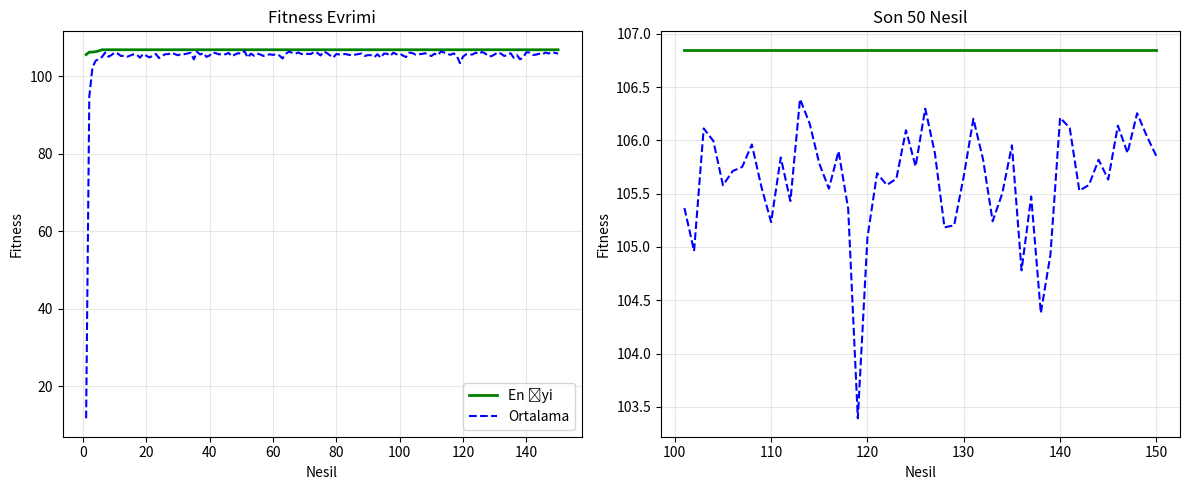

Write the Python code that produced this figure.


import numpy as np
import matplotlib.pyplot as plt
import random

# Parametreler
np.random.seed(42)
random.seed(42)

X1_MIN, X1_MAX = 2, 12
X2_MIN, X2_MAX = 4, 64

POPULASYON_BOYUTU = 100
NESIL_SAYISI = 150
CAPRAZLAMA_ORANI = 0.8
MUTASYON_ORANI = 0.15
TURNUVA_BOYUTU = 5
ELIT_SAYISI = 2

# Fonksiyonlar
def amac_fonksiyonu(x1, x2):
    return 5*x1 + 7*x2 - 0.1*(x1**2) - 0.2*(x2**2)

def kisit_kontrol(x1, x2):
    if not (X1_MIN <= x1 <= X1_MAX and X2_MIN <= x2 <= X2_MAX):
        return False
    if x1 * x2 > 512 or x1 < 4:
        return False
    return True

# Birey Sınıfı
class Birey:
    def __init__(self, x1=None, x2=None):
        if x1 is None:
            self.x1, self.x2 = self._rastgele_uret()
        else:
            self.x1, self.x2 = x1, x2
        self.fitness = self._fitness_hesapla()
    
    def _rastgele_uret(self):
        for _ in range(100):
            x1 = np.random.uniform(4, X1_MAX)
            x2_max = min(X2_MAX, 512 / x1)
            if x2_max >= X2_MIN:
                x2 = np.random.uniform(X2_MIN, x2_max)
                if kisit_kontrol(x1, x2):
                    return x1, x2
        return 4.0, 32.0
    
    def _fitness_hesapla(self):
        if not kisit_kontrol(self.x1, self.x2):
            return -1000
        return amac_fonksiyonu(self.x1, self.x2)
    
    def __repr__(self):
        return f"Birey(CPU={self.x1:.2f}, RAM={self.x2:.2f}, Fit={self.fitness:.2f})"

# Genetik Operatörler
def turnuva_secimi(populasyon, boyut=5):
    turnuva = random.sample(populasyon, boyut)
    return max(turnuva, key=lambda b: b.fitness)

def caprazlama(e1, e2):
    alfa = np.random.uniform(0.3, 0.7)
    
    c1_x1 = np.clip(alfa * e1.x1 + (1-alfa) * e2.x1, X1_MIN, X1_MAX)
    c1_x2 = np.clip(alfa * e1.x2 + (1-alfa) * e2.x2, X2_MIN, X2_MAX)
    c2_x1 = np.clip((1-alfa) * e1.x1 + alfa * e2.x1, X1_MIN, X1_MAX)
    c2_x2 = np.clip((1-alfa) * e1.x2 + alfa * e2.x2, X2_MIN, X2_MAX)
    
    if not kisit_kontrol(c1_x1, c1_x2):
        c1_x1 = max(4, c1_x1)
        c1_x2 = min(c1_x2, 512 / c1_x1)
    
    if not kisit_kontrol(c2_x1, c2_x2):
        c2_x1 = max(4, c2_x1)
        c2_x2 = min(c2_x2, 512 / c2_x1)
    
    return Birey(c1_x1, c1_x2), Birey(c2_x1, c2_x2)

def mutasyon(birey, oran=0.15):
    x1, x2 = birey.x1, birey.x2
    
    if np.random.random() < oran:
        x1 += np.random.normal(0, (X1_MAX - X1_MIN) * 0.1)
        x1 = np.clip(x1, X1_MIN, X1_MAX)
    
    if np.random.random() < oran:
        x2 += np.random.normal(0, (X2_MAX - X2_MIN) * 0.1)
        x2 = np.clip(x2, X2_MIN, X2_MAX)
    
    if not kisit_kontrol(x1, x2):
        x1 = max(4, x1)
        if x1 * x2 > 512:
            x2 = min(x2, 512 / x1)
    
    return Birey(x1, x2)

# Ana Genetik Algoritma
def genetik_algoritma():
    populasyon = [Birey() for _ in range(POPULASYON_BOYUTU)]
    en_iyi_gecmis = []
    ortalama_gecmis = []
    
    for nesil in range(NESIL_SAYISI):
        populasyon.sort(key=lambda b: b.fitness, reverse=True)
        
        en_iyi_gecmis.append(populasyon[0].fitness)
        ortalama_gecmis.append(np.mean([b.fitness for b in populasyon]))
        
        if (nesil + 1) % 20 == 0 or nesil == 0:
            print(f"Nesil {nesil+1}: En İyi = {populasyon[0].fitness:.2f}")
        
        yeni_pop = populasyon[:ELIT_SAYISI]
        
        while len(yeni_pop) < POPULASYON_BOYUTU:
            e1 = turnuva_secimi(populasyon, TURNUVA_BOYUTU)
            e2 = turnuva_secimi(populasyon, TURNUVA_BOYUTU)
            
            if np.random.random() < CAPRAZLAMA_ORANI:
                c1, c2 = caprazlama(e1, e2)
            else:
                c1, c2 = Birey(e1.x1, e1.x2), Birey(e2.x1, e2.x2)
            
            c1, c2 = mutasyon(c1, MUTASYON_ORANI), mutasyon(c2, MUTASYON_ORANI)
            
            yeni_pop.append(c1)
            if len(yeni_pop) < POPULASYON_BOYUTU:
                yeni_pop.append(c2)
        
        populasyon = yeni_pop
    
    populasyon.sort(key=lambda b: b.fitness, reverse=True)
    return populasyon[0], en_iyi_gecmis, ortalama_gecmis

# Çalıştır
print("="*60)
print("GENETİK ALGORİTMA ÇALIŞIYOR...")
print("="*60)

en_iyi, en_iyi_gec, ort_gec = genetik_algoritma()

print("\n" + "="*60)
print("SONUÇLAR")
print("="*60)
print(f"\n🏆 EN İYİ ÇÖZÜM:")
print(f"   CPU: {en_iyi.x1:.2f} çekirdek")
print(f"   RAM: {en_iyi.x2:.2f} GB")
print(f"   Performans: {en_iyi.fitness:.2f}")
print(f"\n📊 KISIT:")
print(f"   CPU × RAM = {en_iyi.x1 * en_iyi.x2:.2f} (≤512) ✓")
print(f"   CPU ≥ 4: {en_iyi.x1:.2f} ✓")

# Grafik
plt.figure(figsize=(12, 5))

plt.subplot(1, 2, 1)
nesiller = range(1, len(en_iyi_gec) + 1)
plt.plot(nesiller, en_iyi_gec, 'g-', linewidth=2, label='En İyi')
plt.plot(nesiller, ort_gec, 'b--', linewidth=1.5, label='Ortalama')
plt.xlabel('Nesil')
plt.ylabel('Fitness')
plt.title('Fitness Evrimi')
plt.legend()
plt.grid(True, alpha=0.3)

plt.subplot(1, 2, 2)
if len(nesiller) > 50:
    plt.plot(list(nesiller[-50:]), en_iyi_gec[-50:], 'g-', linewidth=2)
    plt.plot(list(nesiller[-50:]), ort_gec[-50:], 'b--', linewidth=1.5)
plt.xlabel('Nesil')
plt.ylabel('Fitness')
plt.title('Son 50 Nesil')
plt.grid(True, alpha=0.3)

plt.tight_layout()
plt.savefig('fitness_evrimi.png', dpi=300)
plt.show()

print("\n✅ Grafik kaydedildi: fitness_evrimi.png")

